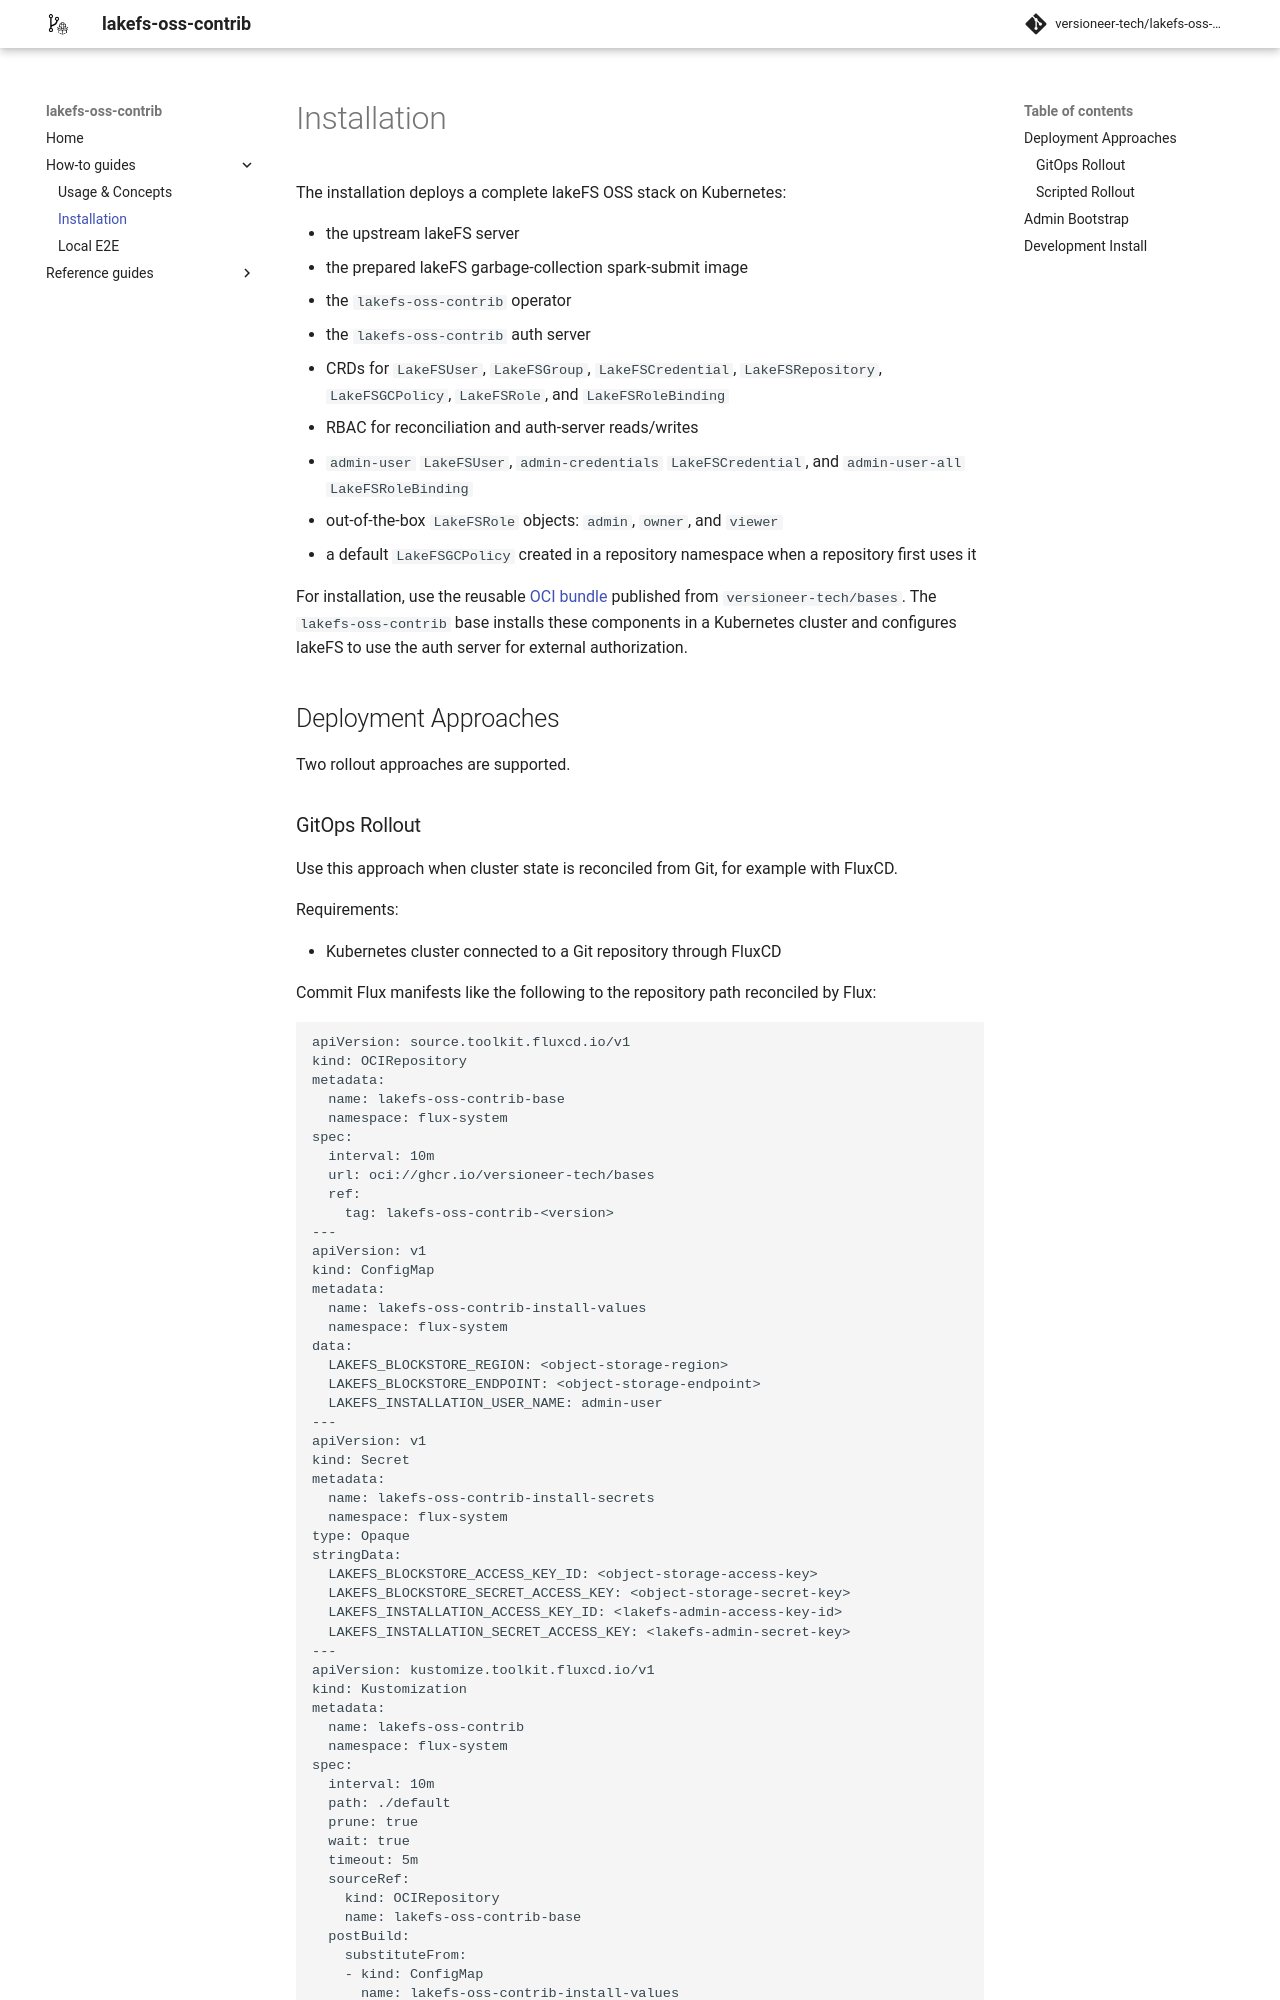

repository: versioneer-tech/lakefs-oss-contrib · page: 0.2.0-rc.1/how-to-guides/installation/index.html · generator: mkdocs

# Installation

The installation deploys a complete lakeFS OSS stack on Kubernetes:

- the upstream lakeFS server
- the prepared lakeFS garbage-collection spark-submit image
- the `lakefs-oss-contrib` operator
- the `lakefs-oss-contrib` auth server
- CRDs for `LakeFSUser`, `LakeFSGroup`, `LakeFSCredential`, `LakeFSRepository`, `LakeFSGCPolicy`, `LakeFSRole`, and `LakeFSRoleBinding`
- RBAC for reconciliation and auth-server reads/writes
- `admin-user` `LakeFSUser`, `admin-credentials` `LakeFSCredential`, and `admin-user-all` `LakeFSRoleBinding`
- out-of-the-box `LakeFSRole` objects: `admin`, `owner`, and `viewer`
- a default `LakeFSGCPolicy` created in a repository namespace when a repository first uses it

For installation, use the reusable [OCI bundle](https://github.com/versioneer-tech/bases/pkgs/container/bases) published from `versioneer-tech/bases`. The `lakefs-oss-contrib` base installs these components in a Kubernetes cluster and configures lakeFS to use the auth server for external authorization.

## Deployment Approaches

Two rollout approaches are supported.
